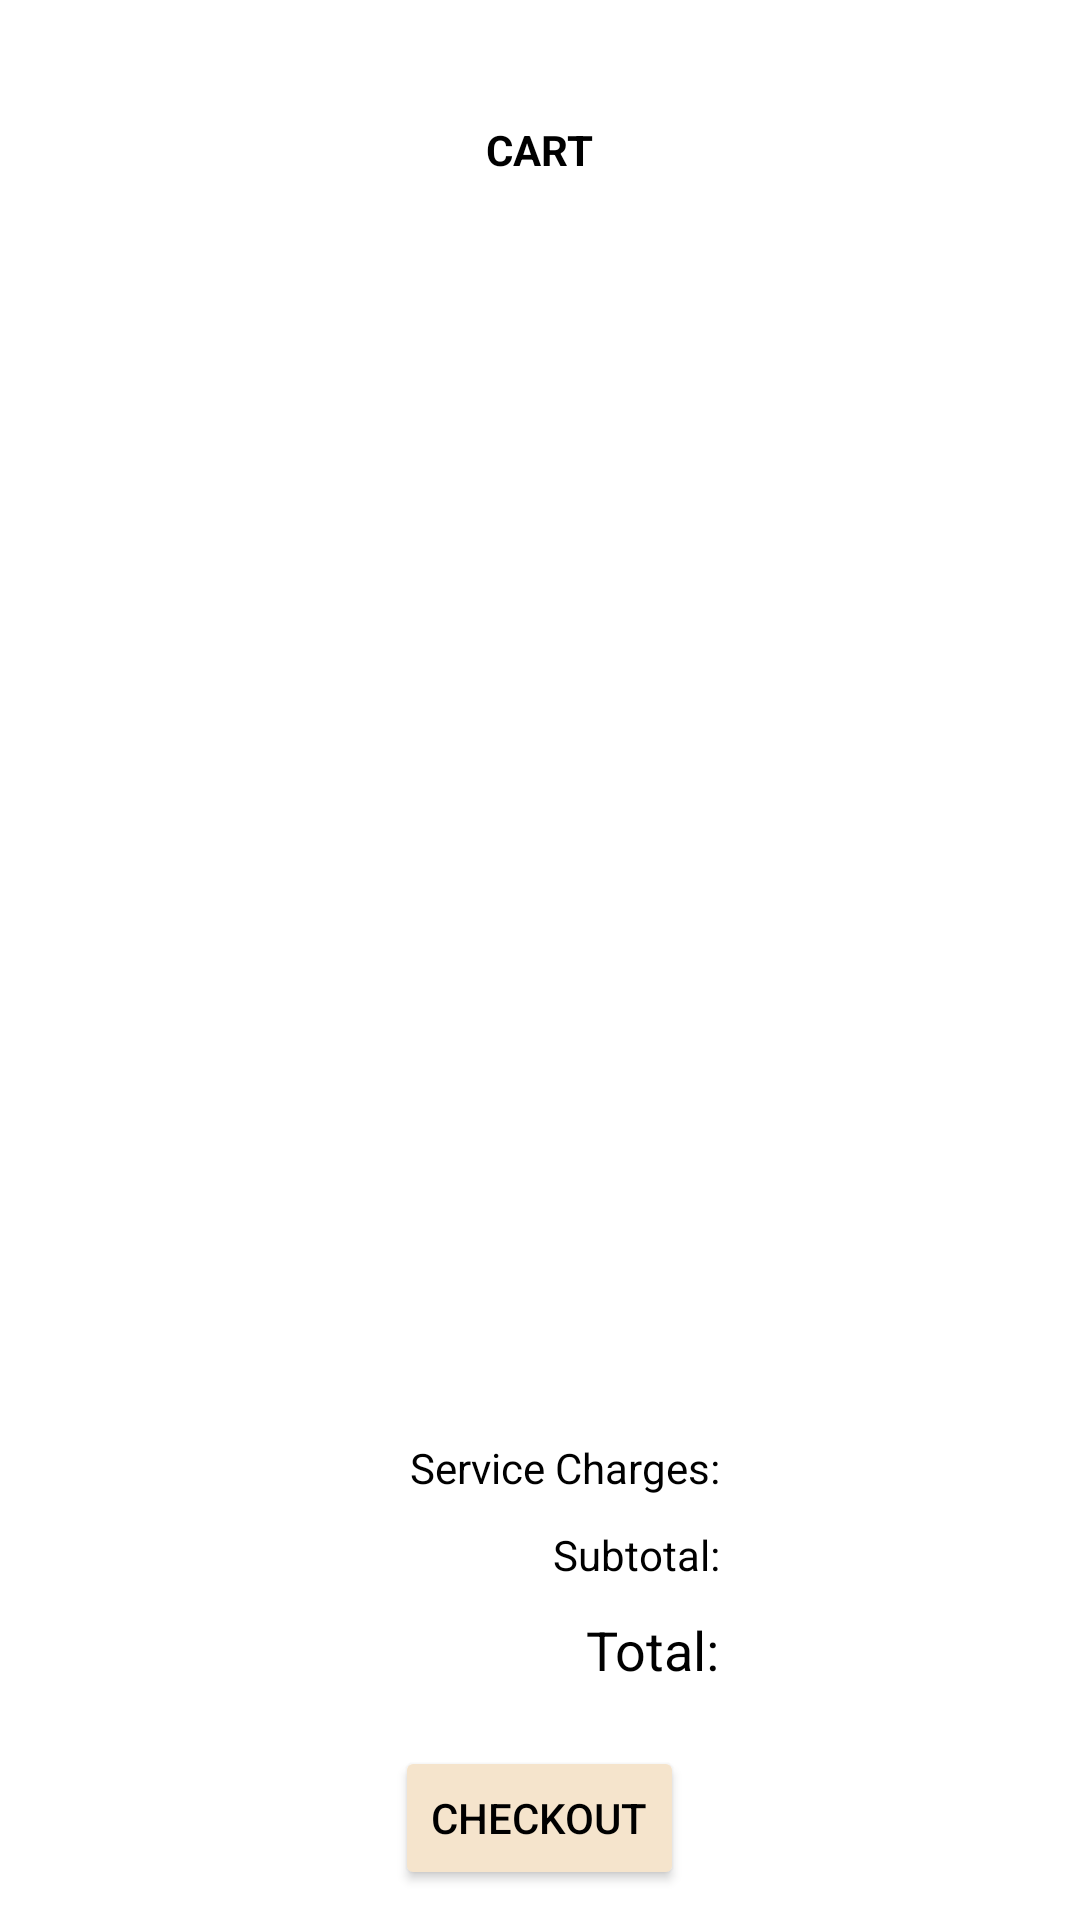

Reconstruct the res/layout file that produces this screen, plus the resources it refers to.
<!-- AndroidManifest.xml: application theme Theme.NgopiCafe -->
<!-- res/layout/fragment_cart.xml -->
<?xml version="1.0" encoding="utf-8"?>
<LinearLayout xmlns:android="http://schemas.android.com/apk/res/android"
    xmlns:app="http://schemas.android.com/apk/res-auto"
    xmlns:tools="http://schemas.android.com/tools"
    android:layout_width="match_parent"
    android:layout_height="match_parent"
    tools:context=".apps.fragment.Cart"
    android:orientation="vertical">

    <RelativeLayout
        android:layout_width="match_parent"
        android:layout_height="100dp">

        <TextView
            android:layout_width="wrap_content"
            android:layout_height="wrap_content"
            android:layout_centerInParent="true"
            android:text="CART"
            android:textStyle="bold"
            android:textColor="@color/black"
            android:textSize="14sp" />

    </RelativeLayout>

    <androidx.recyclerview.widget.RecyclerView
        android:id="@+id/rcview"
        android:layout_width="match_parent"
        android:layout_height="350dp"/>

    <RelativeLayout
        android:layout_width="match_parent"
        android:layout_height="match_parent">

        
        <TextView
            android:id="@+id/lbl_service"
            android:layout_width="wrap_content"
            android:layout_height="wrap_content"
            android:layout_above="@+id/lbl_subtotal"
            android:layout_alignParentEnd="true"
            android:layout_marginTop="10dp"
            android:layout_marginEnd="120dp"
            android:layout_marginBottom="5dp"
            android:text="Service Charges:"
            android:textColor="@color/black"
            android:textSize="14sp" />

        <TextView
            android:id="@+id/cost_service"
            android:layout_width="wrap_content"
            android:layout_height="wrap_content"
            android:layout_above="@+id/cost_subtotal"
            android:layout_alignParentEnd="true"
            android:layout_marginTop="10dp"
            android:layout_marginEnd="20dp"
            android:layout_marginBottom="5dp"
            android:textColor="@color/black"
            android:textSize="14sp" />


        
        <TextView
            android:id="@+id/lbl_subtotal"
            android:layout_width="wrap_content"
            android:layout_height="wrap_content"
            android:layout_above="@+id/lbl_total"
            android:layout_alignParentEnd="true"
            android:layout_marginTop="5dp"
            android:layout_marginEnd="120dp"
            android:layout_marginBottom="5dp"
            android:text="Subtotal:"
            android:textColor="@color/black"
            android:textSize="14sp" />

        <TextView
            android:id="@+id/cost_subtotal"
            android:layout_width="wrap_content"
            android:layout_height="wrap_content"
            android:layout_above="@+id/cost_total"
            android:layout_alignParentEnd="true"
            android:layout_marginTop="5dp"
            android:layout_marginEnd="20dp"
            android:layout_marginBottom="10dp"
            android:textColor="@color/black"
            android:textSize="14sp" />


        
        <TextView
            android:id="@+id/lbl_total"
            android:layout_width="wrap_content"
            android:layout_height="wrap_content"
            android:layout_above="@+id/btnCheckout"
            android:layout_alignParentEnd="true"
            android:layout_marginTop="5dp"
            android:layout_marginEnd="120dp"
            android:layout_marginBottom="20dp"
            android:text="Total:"
            android:textColor="@color/black"
            android:textSize="18sp" />

        <TextView
            android:id="@+id/cost_total"
            android:layout_width="wrap_content"
            android:layout_height="wrap_content"
            android:layout_above="@+id/btnCheckout"
            android:layout_alignParentEnd="true"
            android:layout_marginTop="5dp"
            android:layout_marginEnd="20dp"
            android:layout_marginBottom="20dp"
            android:textColor="@color/black"
            android:textSize="18sp" />

        <Button
            android:id="@+id/btnCheckout"
            android:layout_width="wrap_content"
            android:layout_height="wrap_content"
            android:layout_alignParentBottom="true"
            android:layout_centerHorizontal="true"
            android:layout_marginBottom="10dp"
            android:backgroundTint="#F5E4CC"
            android:onClick="checkout"
            android:text="Checkout"
            android:textColor="@color/black"
            app:cornerRadius="60dp" />

    </RelativeLayout>

</LinearLayout>
<!-- resources referenced by this layout -->
<resources>
  <color name="black">#FF000000</color>
  <style name="Theme.NgopiCafe" parent="Theme.MaterialComponents.DayNight.NoActionBar">
          
          <item name="colorPrimary">@color/white</item>
          <item name="colorPrimaryVariant">@color/black</item>
          <item name="colorOnPrimary">@color/white</item>
          
          <item name="colorSecondary">@color/teal_200</item>
          <item name="colorSecondaryVariant">@color/teal_700</item>
          <item name="colorOnSecondary">@color/black</item>
          
          <item name="android:statusBarColor" tools:targetApi="l">?attr/colorPrimaryVariant</item>
          
          <item name="android:windowAnimationStyle">@style/animation</item>
      </style>
  <color name="white">#FFFFFFFF</color>
  <color name="teal_200">#FF03DAC5</color>
  <color name="teal_700">#FF018786</color>
  <style name="animation">
          <item name="android:windowEnterAnimation">@android:anim/fade_in</item>
          <item name="android:windowExitAnimation">@android:anim/fade_out</item>
      </style>
</resources>
